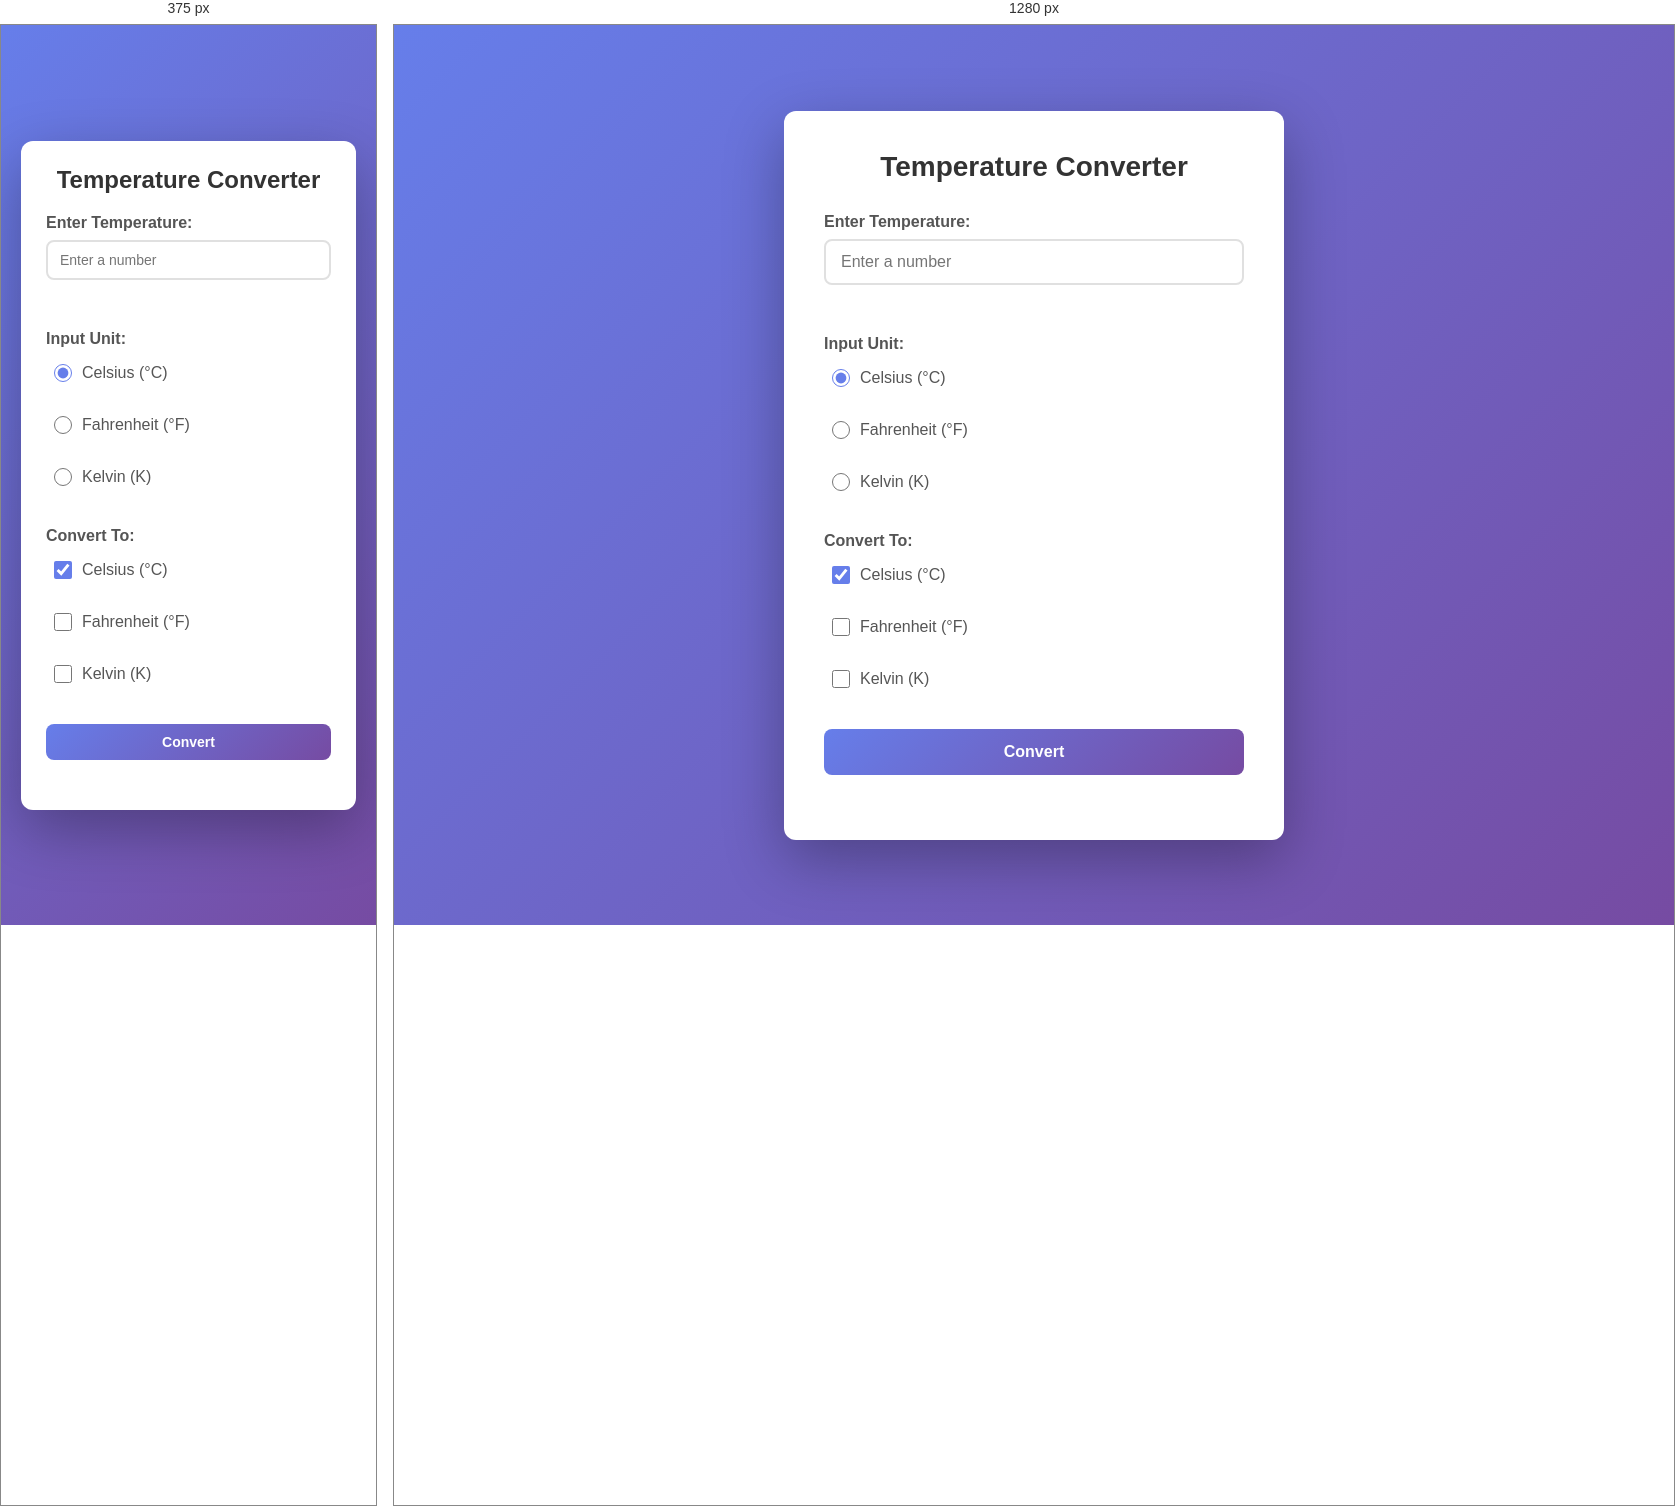
Rendered at 375 px and 1280 px, left to right.

<!-- file: index.html -->
<!DOCTYPE html>
<html lang="en">
<head>
    <meta charset="UTF-8">
    <meta name="viewport" content="width=device-width, initial-scale=1.0">
    <title>Temperature Converter</title>
    <link rel="stylesheet" href="styles.css">
</head>
<body>
    <div class="container">
        <div class="card">
            <h1>Temperature Converter</h1>
            
            <div class="input-section">
                <label for="temperature">Enter Temperature:</label>
                <input 
                    type="number" 
                    id="temperature" 
                    placeholder="Enter a number"
                    step="0.01"
                >
                <span class="error-message" id="error"></span>
            </div>

            <div class="unit-section">
                <label>Input Unit:</label>
                <div class="radio-group">
                    <label class="radio-label">
                        <input type="radio" name="inputUnit" value="celsius" checked>
                        <span>Celsius (°C)</span>
                    </label>
                    <label class="radio-label">
                        <input type="radio" name="inputUnit" value="fahrenheit">
                        <span>Fahrenheit (°F)</span>
                    </label>
                    <label class="radio-label">
                        <input type="radio" name="inputUnit" value="kelvin">
                        <span>Kelvin (K)</span>
                    </label>
                </div>
            </div>

            <div class="unit-section">
                <label>Convert To:</label>
                <div class="checkbox-group">
                    <label class="checkbox-label">
                        <input type="checkbox" name="outputUnit" value="celsius" checked>
                        <span>Celsius (°C)</span>
                    </label>
                    <label class="checkbox-label">
                        <input type="checkbox" name="outputUnit" value="fahrenheit">
                        <span>Fahrenheit (°F)</span>
                    </label>
                    <label class="checkbox-label">
                        <input type="checkbox" name="outputUnit" value="kelvin">
                        <span>Kelvin (K)</span>
                    </label>
                </div>
            </div>

            <button class="convert-btn" onclick="convertTemperature()">Convert</button>

            <div class="result-section" id="resultSection" style="display: none;">
                <h2>Result:</h2>
                <div class="result-display" id="resultDisplay"></div>
            </div>
        </div>
    </div>

    <script src="script.js"></script>
</body>
</html>

/* @media block from styles.css */
@media (max-width: 480px) {
    .card {
        padding: 25px;
    }

    h1 {
        font-size: 24px;
        margin-bottom: 20px;
    }

    input[type="number"],
    .convert-btn {
        padding: 10px 12px;
        font-size: 14px;
    }
}